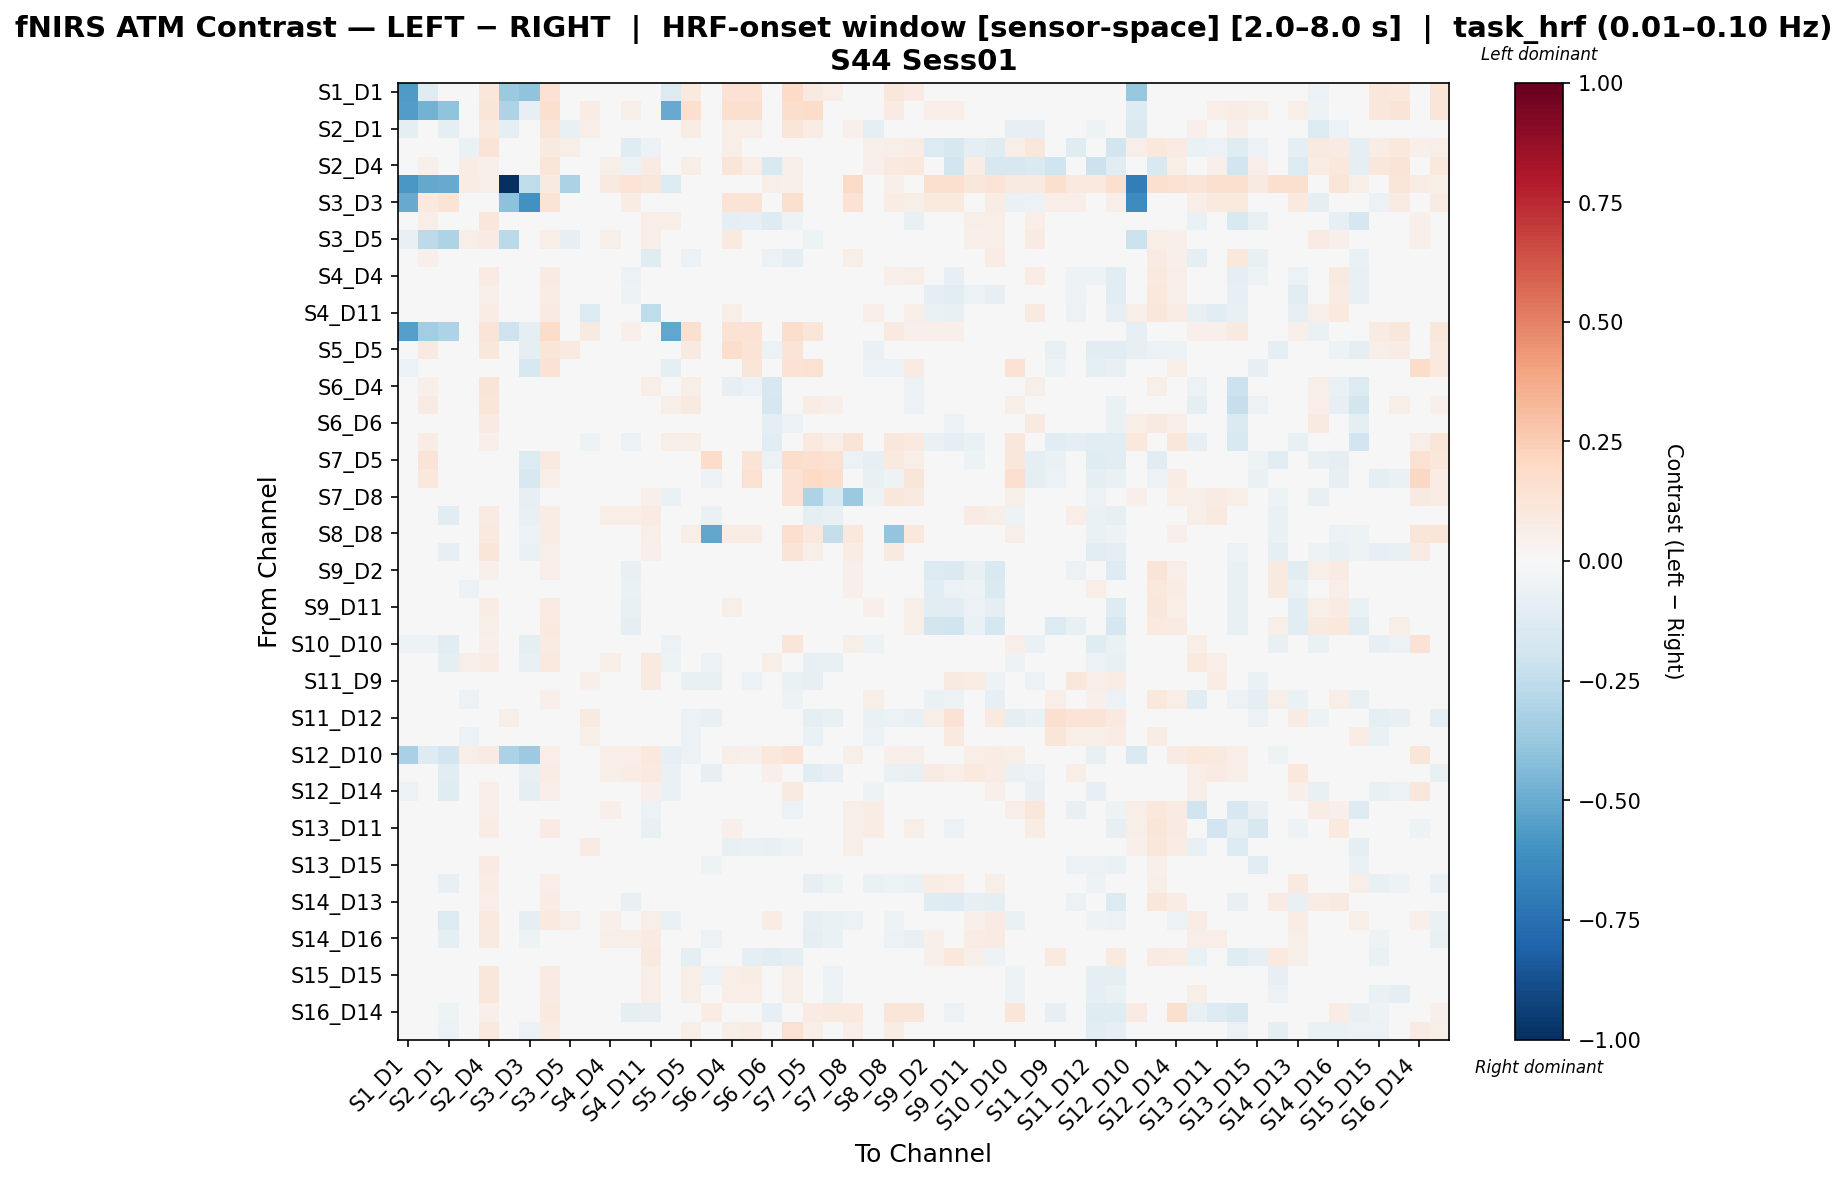

The table this chart was drawn from, first rows:
, S1_D1 hbo, S1_D3 hbo, S2_D1 hbo, S2_D2 hbo, S2_D4 hbo, S3_D1 hbo, S3_D3 hbo, S3_D4 hbo, S3_D5 hbo, S4_D2 hbo, S4_D4 hbo, S4_D6 hbo, S4_D11 hbo, S5_D3 hbo, S5_D5 hbo, S5_D7 hbo, S6_D4 hbo, S6_D5 hbo, S6_D6 hbo, S6_D8 hbo, S7_D5 hbo, S7_D7 hbo, S7_D8 hbo
S1_D1 hbo, -0.5664, -0.1218, -0.006539, 0.04806, 0.1127, -0.3686, -0.4, 0.1409, -0.002661, 0.01092, 0.04806, 0.04806, 0.04806, -0.1363, 0.09725, 0.01217, 0.1409, 0.1409, 0.0, 0.1889, 0.09373, 0.06263, 0.04361
S1_D3 hbo, -0.5607, -0.4753, -0.4004, 0.02095, 0.1234, -0.3088, -0.08315, 0.1639, -0.04171, 0.07682, 0.02095, 0.05587, 0.03492, -0.5061, 0.1645, -0.002605, 0.1587, 0.1587, 0.0, 0.1797, 0.1857, 0.03487, 0.03466
S2_D1 hbo, -0.09002, -0.009551, -0.09924, -0.009016, 0.09527, -0.09221, -0.0128, 0.1245, -0.07454, 0.0642, -0.009016, 0.02977, 0.02235, -0.004059, 0.07637, -0.0001694, 0.06357, 0.06357, -0.03229, 0.1185, 0.07041, 0.01737, 0.05459
S2_D2 hbo, 0.00286, 0.01144, -0.007857, -0.06873, 0.1267, 0.01656, 0.01144, 0.09196, 0.06243, 0.003792, -0.002268, -0.1199, -0.05657, 0.01144, 0.04197, -0.02667, 0.06242, 0.03314, -0.007749, 0.03385, -0.02667, -0.003692, 0.04538
S2_D4 hbo, 0.02225, 0.05192, 0.02499, 0.07402, 0.05012, 0.003708, 0.0, 0.1204, 0.02279, -0.01605, 0.06147, -0.05882, 0.08099, 0.03708, 0.06778, -0.03508, 0.1215, 0.06822, -0.155, 0.05784, -0.009364, -0.003952, 0.04053
S3_D1 hbo, -0.5851, -0.5116, -0.5078, 0.07803, 0.06128, -1.0, -0.2517, 0.09192, -0.3159, 0.04762, 0.09035, 0.1388, 0.1097, -0.1385, -0.03621, 0.04033, 0.03064, 0.03064, 0.06128, 0.05002, 0.04033, 0.03064, 0.1888
S3_D3 hbo, -0.5029, 0.09469, 0.1367, 0.02907, 0.0, -0.4134, -0.6043, 0.1401, 0.009689, 0.02784, 0.02907, 0.07751, 0.04844, 0.04623, 0.00304, 0.02364, 0.1401, 0.1401, 0.0, 0.1594, 0.04304, -0.01839, 0.1464
S3_D4 hbo, 0.03471, 0.06583, 0.01704, 0.04036, 0.1115, 0.006037, 0.006037, -0.01855, 0.01585, -0.0005762, 0.04395, 0.03659, 0.06981, 0.0564, 0.01377, 0.006206, -0.09546, -0.08309, -0.1298, -0.05395, 0.01638, 0.02104, 0.04386
S3_D5 hbo, -0.07314, -0.2648, -0.3073, 0.0646, 0.0828, -0.2673, 0.005028, 0.06883, -0.08158, 0.02402, 0.05853, 0.02719, 0.0701, -0.03282, 0.0446, -0.02301, 0.09741, 0.02107, -0.03694, -0.01062, -0.05062, -0.006067, 0.02662
S4_D2 hbo, -0.03897, 0.05329, 0.02635, -0.02118, -0.02179, 0.008393, 0.008393, 0.0456, 0.006823, -0.03367, -0.03087, -0.004532, -0.1221, 0.04737, -0.05732, -0.01243, -0.02179, -0.04746, -0.05936, -0.09399, -0.03019, -0.008979, 0.06207
S4_D4 hbo, 0.002591, 0.01036, -0.01935, -0.009386, 0.0823, 0.01418, 0.01036, 0.08292, 0.03841, -0.03931, -0.0001751, -0.05599, -0.003777, 0.01036, 0.02743, -0.03094, 0.04919, 0.006061, -0.04833, -0.03052, -0.03476, -0.004669, 0.03652
S4_D6 hbo, 0.002359, 0.01887, -0.001478, -0.02947, 0.05783, 0.02489, 0.02123, 0.07095, 0.03065, 0.01052, 0.02611, -0.05382, 0.02215, 0.0118, 0.02896, -0.02165, 0.03615, 0.001337, -0.01822, -0.02898, -0.0253, -0.003457, 0.04418
S4_D11 hbo, 0.002051, 0.01231, 0.005381, -0.03935, 0.07526, 0.01626, 0.01231, 0.07984, 0.04334, -0.1349, 0.0271, -0.01171, -0.2548, 0.01026, 0.03724, -0.01625, 0.05828, 0.0202, 0.003784, -0.03238, -0.0202, -0.003708, 0.04493
S5_D3 hbo, -0.5547, -0.347, -0.3114, 0.02617, 0.1268, -0.2084, -0.09502, 0.1828, 0.02988, 0.08723, 0.02617, 0.05234, 0.04362, -0.5231, 0.1625, -0.01605, 0.1479, 0.1479, 0.0, 0.1741, 0.12, -0.01441, 0.01961
S5_D5 hbo, -0.02045, 0.08913, 0.007197, 0.01367, 0.1134, -0.04132, -0.09731, 0.1224, 0.08643, -0.02673, 0.01367, 0.006327, 0.04289, 0.03624, 0.08653, -0.0343, 0.176, 0.1396, -0.05959, 0.1277, 0.006929, -0.04409, 0.002141
S5_D7 hbo, -0.0574, -0.03447, -0.01751, -0.04259, 0.002673, 0.01442, -0.1585, 0.145, -0.006539, 0.03638, -0.03042, -0.03042, -0.007619, -0.09741, 0.004521, -0.026, 0.0156, 0.1203, -0.016, 0.1456, 0.1524, -0.005333, 0.03386
S6_D4 hbo, 0.02636, 0.05271, 0.009563, 0.02301, 0.1317, 0.0, 0.0, -0.03518, 0.03758, -0.005143, 0.04116, 0.02695, 0.06268, 0.03954, 0.06056, -0.01087, -0.08271, -0.05865, -0.1583, -0.01593, 0.01945, 0.004902, 0.03782
S6_D5 hbo, 0.04055, 0.07902, 0.0356, 0.01655, 0.1185, 0.0, 0.004506, -0.01939, 0.04028, -0.01289, -0.002191, -0.02054, 0.02072, 0.06099, 0.09335, 0.04302, -0.03251, 0.02335, -0.1702, 0.01289, 0.07324, 0.05422, 0.04874
S6_D6 hbo, 0.0, 0.0, -0.02625, 0.02063, 0.08381, 0.003637, 0.0, 0.02167, 0.02842, -0.008142, 0.03178, -0.007317, 0.04246, 0.0, -0.01585, -0.01663, -0.04625, -0.04723, -0.1004, -0.06002, -0.03352, 0.00641, 0.03951
S6_D8 hbo, 0.035, 0.0728, 0.04065, 0.004019, 0.05354, 0.009501, 0.01304, 0.01911, 0.003401, -0.05446, -0.01274, -0.05893, -0.003823, 0.06182, 0.06028, 0.03363, 0.01842, 0.005719, -0.1124, 0.04937, 0.0973, 0.06828, 0.1268
S7_D5 hbo, -0.008311, 0.126, -0.007682, -0.04016, 0.01784, 0.02051, -0.1329, 0.08999, -0.01546, 0.0312, -0.04016, -0.04016, -0.01589, 0.004263, 0.0466, 0.1818, 0.03155, 0.128, -0.06067, 0.1753, 0.1714, 0.1518, -0.05713
S7_D7 hbo, -0.02053, 0.1065, 0.02023, -0.03045, -0.01089, 0.0, -0.1597, 0.06267, -0.02036, -0.02036, -0.03045, -0.03045, -0.03045, -0.005317, -0.02585, -0.05609, 0.002146, 0.1535, -0.01028, 0.1426, 0.1985, 0.1755, -0.02922
S7_D8 hbo, -0.04712, -0.02956, -0.04239, 0.03236, 0.04563, 0.03772, -0.08102, 0.04511, 0.01432, 0.01484, 0.03236, 0.04724, 0.05468, -0.06617, -0.003123, -0.03491, 0.04034, 0.04406, 0.02706, 0.1412, -0.3112, -0.1487, -0.3739
S8_D6 hbo, -0.01465, -0.02178, -0.1083, 0.02303, 0.08178, 0.0, -0.07324, 0.07613, 0.04745, 0.03597, 0.0699, 0.06298, 0.08465, -0.04581, -0.04353, -0.06506, 0.01103, -0.0104, 0.03656, 0.001467, -0.0981, -0.07795, -0.04899
S8_D8 hbo, -0.005791, 0.03575, -0.01523, 0.04644, 0.1011, 0.008744, -0.05972, 0.07053, 0.04619, -0.01185, 0.04644, 0.04352, 0.0581, 0.008656, 0.06396, -0.5231, 0.07636, 0.07636, 0.009866, 0.1682, 0.108, -0.2383, 0.1071
S8_D15 hbo, 0.0002118, 0.00805, -0.08477, 0.02767, 0.1177, 0.0, -0.06823, 0.05805, 0.04336, 0.003022, 0.02468, 0.01359, 0.05439, -0.007157, 0.04056, 0.02283, 0.02673, 0.01199, -0.01772, 0.1312, 0.06244, 0.02531, 0.07655
S9_D2 hbo, 0.003321, 0.02657, 0.005886, -0.03621, 0.05035, 0.03332, 0.02989, 0.0638, 0.01936, 0.04997, 0.02913, -0.0758, 0.0008592, 0.01661, 0.008994, -0.01083, 0.02283, 0.005358, 0.02223, -0.01817, -0.02422, 0.0032, 0.05013
S9_D9 hbo, 0.0, 0.02822, 0.009878, -0.06203, 0.03761, 0.03541, 0.03225, 0.04745, -0.01277, 0.04484, 0.009485, -0.06474, 0.005548, 0.01613, -0.02062, -0.00134, 0.02029, -0.01337, -0.03498, -0.04515, -0.02465, 0.0126, 0.05345
S9_D11 hbo, 0.0, 0.004977, -0.01119, -0.02598, 0.07606, 0.01078, 0.007466, 0.08315, 0.04176, -0.01796, 0.0355, -0.07387, -0.001686, 0.0, 0.02946, -0.017, 0.05807, 0.01944, 0.008943, -0.03698, -0.0228, -0.0038, 0.03435
S10_D9 hbo, 0.0, 0.01368, 0.0004529, -0.0318, 0.06093, 0.01985, 0.01641, 0.1003, 0.04445, 0.0422, 0.03653, -0.08792, -0.002676, 0.005472, 0.02787, -0.001527, 0.04624, 0.03734, 0.02611, -0.003814, -0.02137, 0.0124, 0.03981
S10_D10 hbo, -0.05273, -0.05051, -0.1164, 0.02115, 0.05401, 0.01395, -0.09333, 0.07981, 0.03318, -0.006469, 0.01677, 0.004343, 0.03259, -0.06042, -0.02108, 0.02286, 0.005333, 0.04165, 0.01701, 0.1194, 0.02882, 0.0269, 0.05812
S10_D12 hbo, -0.03899, -0.03638, -0.1007, 0.05825, 0.0754, 0.01268, -0.0735, 0.1008, 0.04617, 0.04138, 0.05571, 0.02404, 0.1014, -0.05094, 0.00114, -0.05738, 0.04012, 0.01295, 0.06226, 0.01714, -0.08498, -0.07123, -0.02312
S11_D9 hbo, -0.003122, 0.01847, -0.01761, -0.02046, -0.009447, 0.04081, 0.004491, 0.01186, -0.04033, 0.05028, 0.006916, 0.04698, 0.09297, -0.01199, -0.07524, -0.07563, 0.007795, -0.06039, -0.02571, -0.06416, -0.07936, -0.04107, 0.02329
S11_D11 hbo, 0.0, 0.01341, 0.006265, -0.05527, 0.03537, 0.02126, 0.01677, 0.0511, 0.002666, 0.03662, 0.02313, -0.04319, -0.01058, 0.003353, -0.005427, -0.02776, 0.04947, -0.01169, 0.00268, -0.05436, -0.03225, -0.005376, 0.03043
S11_D12 hbo, -0.01529, 0.02488, -0.04726, -0.01766, 0.006875, 0.06111, -0.008819, 0.02057, -0.01443, 0.09071, -0.0001522, 0.02493, 0.02578, -0.01758, -0.06224, -0.07257, -0.01594, -0.04713, -0.02937, -0.03472, -0.09111, -0.07435, 0.007135
S11_D13 hbo, -0.005663, 0.01456, -0.03096, -0.05648, 0.02963, 0.03789, -0.006861, 0.02777, -0.0159, 0.05845, 0.01728, -0.009006, 0.02189, -0.01571, -0.05497, -0.03666, 0.004266, -0.02956, -0.02128, -0.03096, -0.06506, -0.03308, 0.0162
S12_D10 hbo, -0.3264, -0.1304, -0.1929, 0.06381, 0.08532, -0.3162, -0.3615, 0.06849, -0.014, -0.0182, 0.0683, 0.06358, 0.1038, -0.08439, -0.06244, -0.02407, 0.06021, 0.05166, 0.1063, 0.1397, -0.01738, -0.02498, 0.06074
S12_D12 hbo, -0.04188, -0.03418, -0.1058, 0.03807, 0.04436, 0.02375, -0.07606, 0.07507, 0.001791, 0.03365, 0.05763, 0.07224, 0.1007, -0.06499, -0.04842, -0.07987, 0.03487, 0.007553, 0.05122, 0.006657, -0.1129, -0.08298, -0.03387
S12_D14 hbo, -0.05732, -0.04705, -0.1196, 0.02226, 0.06362, 0.02392, -0.09076, 0.06516, 0.01488, 0.02279, 0.03707, 0.03131, 0.05371, -0.06977, -0.04123, -0.02491, 0.01417, 0.007246, 0.03252, 0.08889, -0.02696, -0.01951, 0.03637
S13_D6 hbo, 0.002289, 0.01831, 0.01328, 0.01662, 0.06561, 0.02301, 0.01831, 0.01095, 0.04682, -0.03999, 0.05139, 0.02034, -0.0567, 0.01144, 0.01436, -0.02185, -0.01057, -0.04836, -0.03462, -0.06052, -0.02655, -0.004806, 0.05746
S13_D11 hbo, -0.04171, 0.01648, -0.001045, -0.02477, 0.07479, 0.02261, 0.01854, 0.07938, 0.04188, 0.001922, 0.0184, -0.02804, -0.07421, 0.0103, 0.01656, -0.01954, 0.05151, 0.01563, 0.001986, -0.02913, -0.02361, -0.003208, 0.06046
S13_D13 hbo, 0.002953, 0.02658, 0.006435, -0.01191, 0.04295, 0.03011, 0.02658, 0.02356, 0.03157, 0.08404, 0.0284, -0.01273, 0.009584, 0.02363, 0.004361, 0.002908, -0.07044, -0.06864, -0.07724, -0.05089, -0.01539, -0.0004465, 0.06091
S13_D15 hbo, -0.01411, 0.01937, -0.03971, 0.03601, 0.08401, 0.014, -0.02322, 0.04759, 0.03219, 0.0006526, 0.04026, 0.02085, 0.03806, -0.01658, 0.02535, -0.05326, 0.03704, 0.0159, -0.01274, 0.02137, -0.0432, -0.03778, 0.01572
S14_D12 hbo, -0.02432, -0.007574, -0.07235, -0.00289, 0.0726, 0.03403, -0.04228, 0.06465, 0.001955, 0.03591, 0.03203, 0.02823, 0.03258, -0.03849, -0.04501, -0.04495, 0.02178, 0.006727, -0.002422, -0.01438, -0.08269, -0.05033, -0.02241
S14_D13 hbo, 0.002459, 0.01967, -0.001432, -0.02488, 0.06655, 0.02562, 0.02213, 0.07255, 0.02274, 0.02056, 0.02751, -0.07206, -0.00712, 0.01229, 0.01124, -0.00247, 0.03951, 0.0189, -0.001124, -0.03642, -0.02072, 0.0137, 0.03998
S14_D14 hbo, -0.04356, -0.04882, -0.1338, 0.0429, 0.09709, 0.002401, -0.09335, 0.09396, 0.05591, 0.01623, 0.05053, 0.04303, 0.05726, -0.0694, -0.01096, -0.04954, 0.04501, 0.04908, 0.07243, 0.02377, -0.08436, -0.06752, -0.05746
S14_D16 hbo, -0.02729, -0.02038, -0.09752, 0.04532, 0.08786, 0.01909, -0.05275, 0.04181, 0.03189, 0.02552, 0.06194, 0.06194, 0.0852, -0.0423, -0.02805, -0.06119, -0.01087, -0.023, 0.02836, -0.01022, -0.08991, -0.06402, -0.01378
S15_D13 hbo, -0.03069, 0.03668, 0.02227, 0.009097, 0.01929, 0.003708, -0.0001285, -0.04408, -0.03003, -0.002613, 0.01275, 0.03175, 0.09216, 0.03056, -0.09165, -0.02583, -0.04015, -0.09239, -0.1025, -0.1006, -0.03805, -0.001248, 0.04466
S15_D15 hbo, 0.002996, 0.03142, -0.03863, 0.0226, 0.1133, 0.007684, -0.04737, 0.08374, 0.03685, 0.006036, 0.03761, 0.01206, 0.0557, 0.001418, 0.06578, -0.05541, 0.06693, 0.07101, -0.001229, 0.06182, -0.02015, -0.05652, -0.01352
S15_D16 hbo, -0.01142, 0.03054, -0.04168, 0.03907, 0.1159, 0.01274, -0.04938, 0.08553, 0.03581, 0.004455, 0.04663, 0.02642, 0.06481, 0.005171, 0.06168, -0.03586, 0.06751, 0.06445, 0.004903, 0.0595, -0.01557, -0.05345, 0.006406
S16_D14 hbo, -0.03388, -0.02848, -0.0531, 0.04381, 0.05066, -0.02715, 0.005405, 0.09969, 0.00891, -0.04641, -0.03612, -0.09158, -0.08366, -0.02307, 0.02948, 0.07648, 0.04258, 0.03995, -0.08086, 0.02482, 0.08441, 0.09555, 0.09409
S16_D16 hbo, -0.002704, 0.02874, -0.05743, 0.01033, 0.09813, 0.008905, -0.06083, 0.07207, 0.02276, -0.0181, 0.006328, -0.007621, 0.02839, -2.4950751143777877e-05, 0.0635, 0.0204, 0.05823, 0.07454, -0.03312, 0.1492, 0.06937, 0.01384, 0.06251
